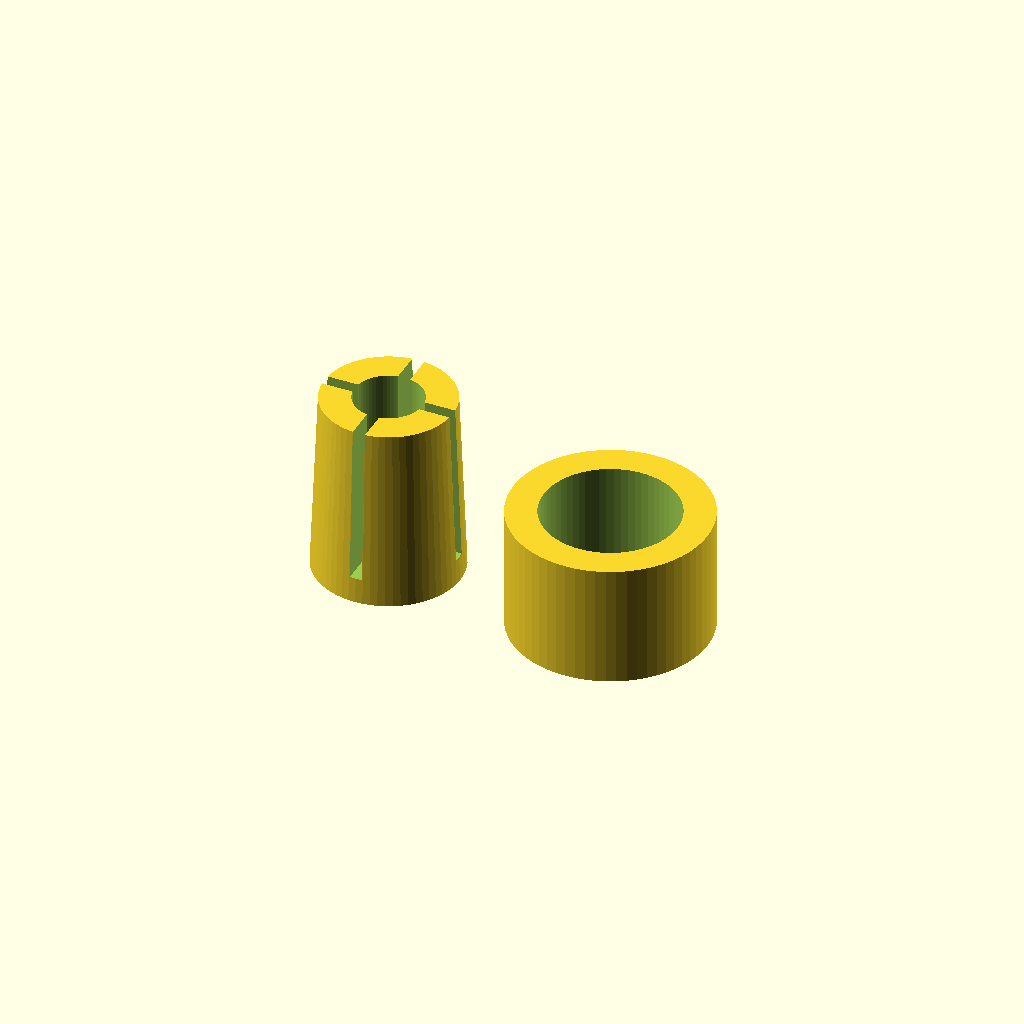
Cell 1: the model at its default parameters.
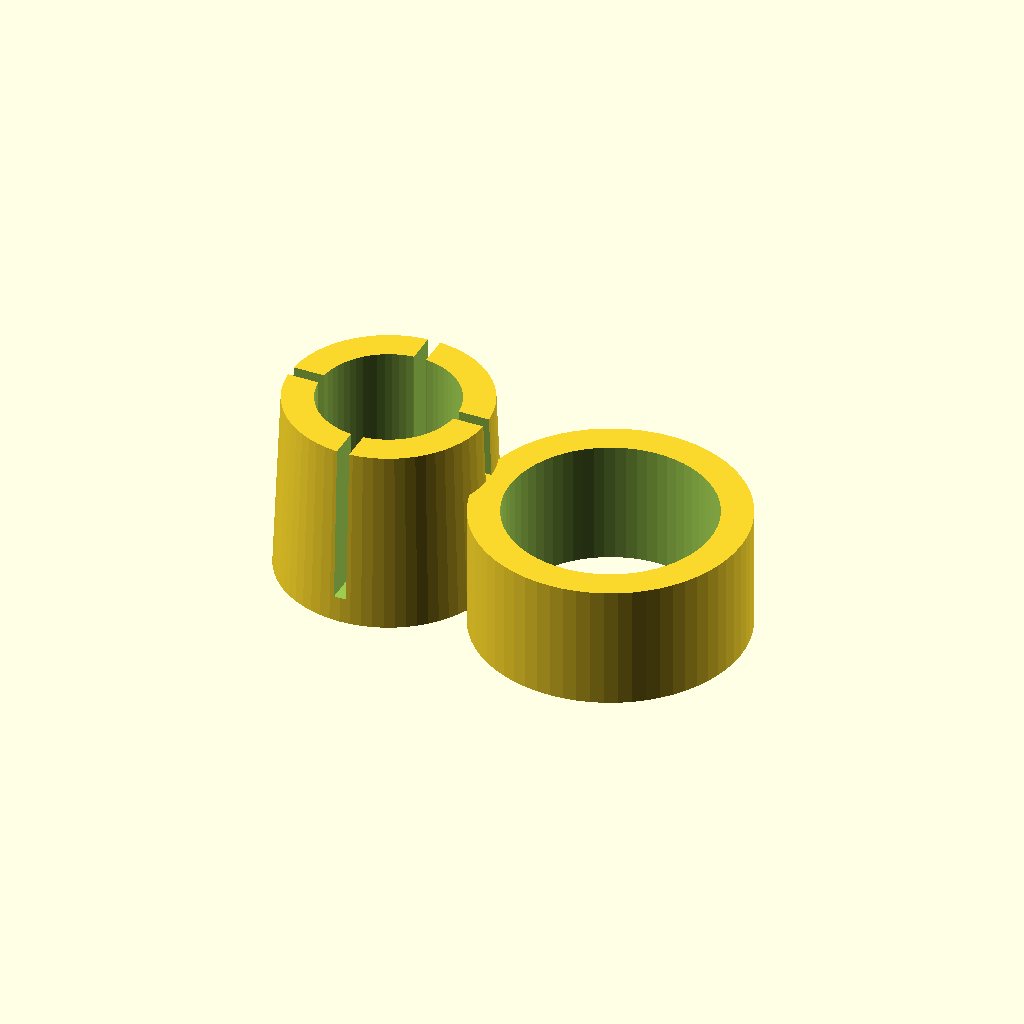
Cell 2: tube_bore = 13.4 (everything else at default).
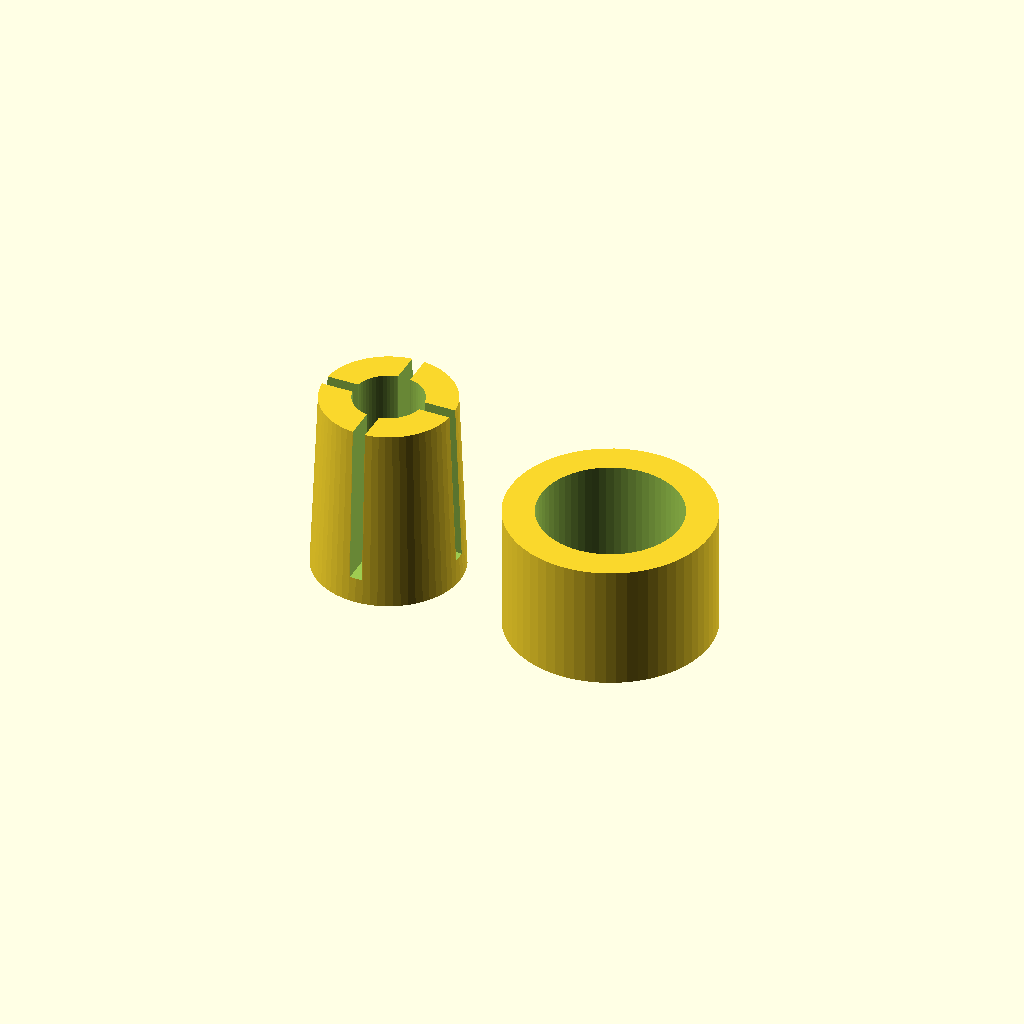
Cell 3: collar_gap = 0.9 (everything else at default).
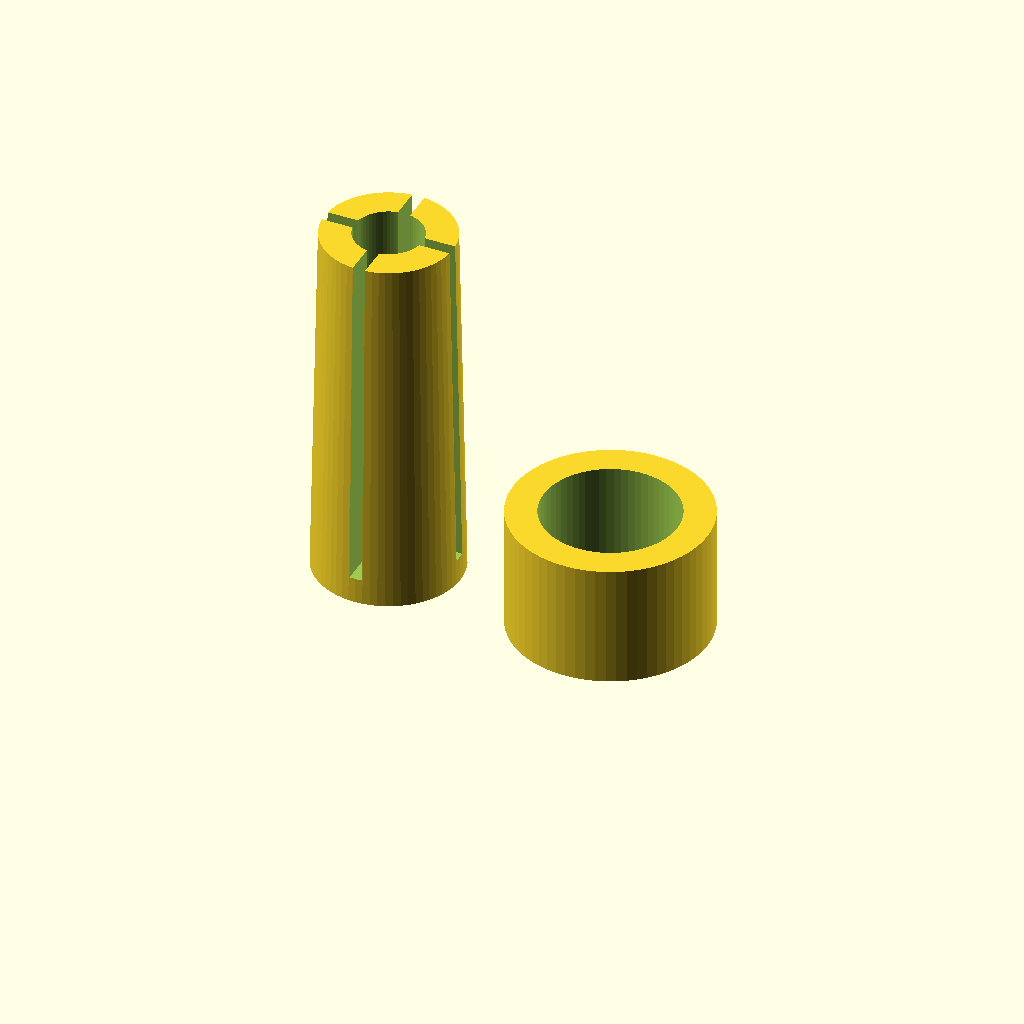
Cell 4: clamp_length = 36 (everything else at default).
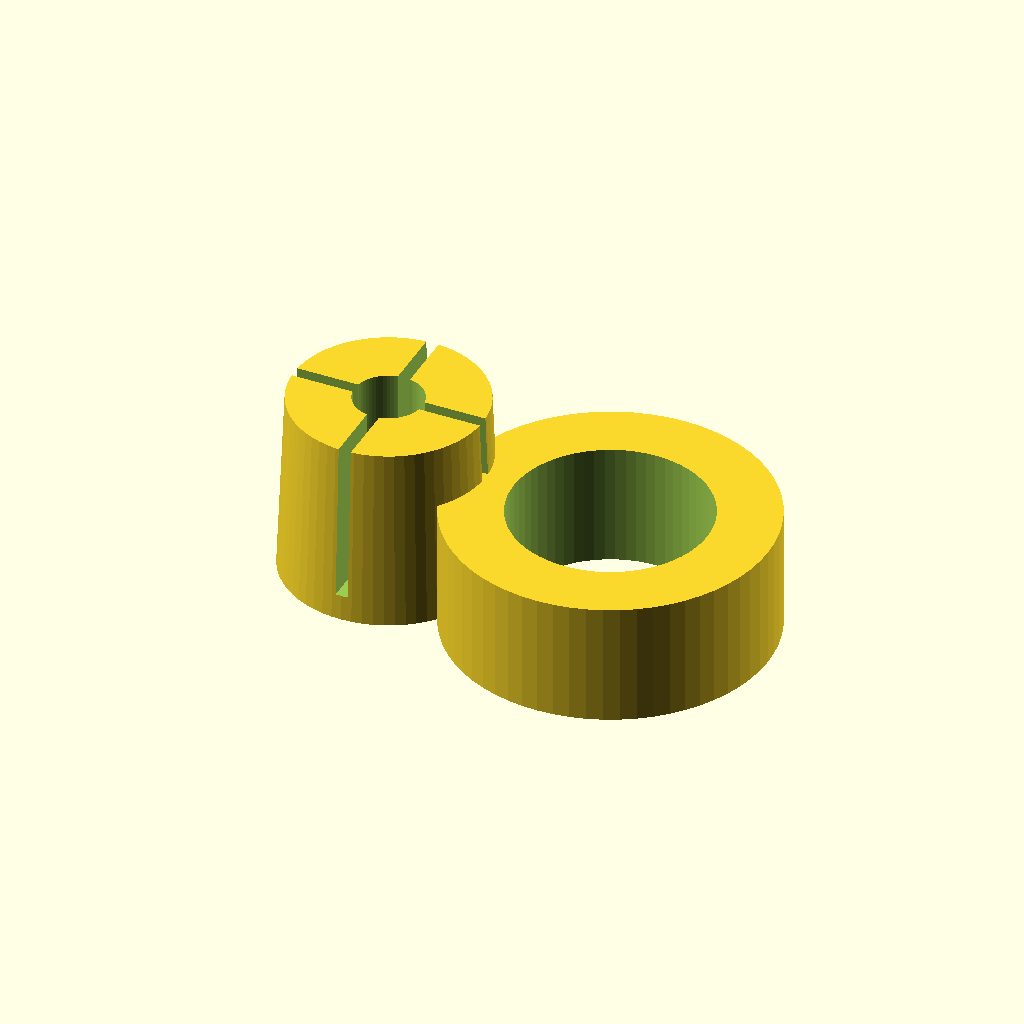
Cell 5 — wall set to 6, the other parameters unchanged.
All cells are drawn from one camera (rotation 55°, 0°, 25°, orthographic, colour scheme Cornfield), so only the parameter changes between them.
The OpenSCAD source (siphon-strainer/scad/adapter-loose.scad):
// Siphon strainer -- 1/4" tubing adapter (split collet + collar)
// Printed as a standalone pair; the sphere filter is combined later.
//
// Two fixes over the original geometry:
//   1. base_ring: slot cuts stop 2.5 mm short of the base, so the collet is one
//      part instead of four loose quarter-shells.
//   2. collar_id = clamp_od + collar_gap. The original clamp_od - 0.5 was
//      smaller than the collet's small end and could not be fitted at all.
//
// GRIP is set by the two numbers below. tube_bore controls how much the
// fingers must close to reach the tubing; collar_gap controls how hard the
// collar wedges them. Printed bores come out undersize by ~0.1-0.2 mm, so
// this is guess-and-check.

$fn = 64;

// ---- grip class (these are the knobs) ----
tube_bore  = 6.70;   // nominal tubing OD is 6.35
collar_gap = 0.45;   // collar_id = clamp_od + this

// Tubing
tube_od = 6.35;

// Collet
clamp_length = 18;
wall = 3;
slot_width = 1.2;
num_slots = 4;
taper = 1.5;
base_ring = 2.5;

// Collar
collar_length = 12;

// Derived
clamp_od  = tube_bore + 2*wall;
collar_id = clamp_od + collar_gap;
collar_od = collar_id + 2*wall;

// squeeze available at the base-ring stop, and the gap the fingers must close
gap_to_tube = (tube_bore - tube_od)/2;
squeeze_max = (taper*(1-base_ring/clamp_length) - collar_gap)/2;

echo(str("GRIP: bore=", tube_bore, " gap_to_tube=", gap_to_tube,
         " | collar_id=", collar_id, " squeeze_max=", squeeze_max));

module collet() {
    difference() {
        cylinder(h=clamp_length, d1=clamp_od+taper, d2=clamp_od);

        translate([0,0,-0.1])
            cylinder(h=clamp_length+0.2, d=tube_bore);

        for (a=[0:360/num_slots:359]) {
            rotate([0,0,a])
                translate([0,-slot_width/2,base_ring])
                    cube([clamp_od+taper, slot_width, clamp_length-base_ring+0.1]);
        }
    }
}

module collar() {
    difference() {
        cylinder(h=collar_length, d=collar_od);
        translate([0,0,-0.1])
            cylinder(h=collar_length+0.2, d=collar_id);
    }
}

// Both parts on one build plate
collet();
translate([22,0,0]) collar();
Customizer parameters (derived from the source; name, type, default, range or options):
tube_bore: number, default 6.7
collar_gap: number, default 0.45
tube_od: number, default 6.35
clamp_length: number, default 18
wall: number, default 3
slot_width: number, default 1.2
num_slots: number, default 4
taper: number, default 1.5
base_ring: number, default 2.5
collar_length: number, default 12
